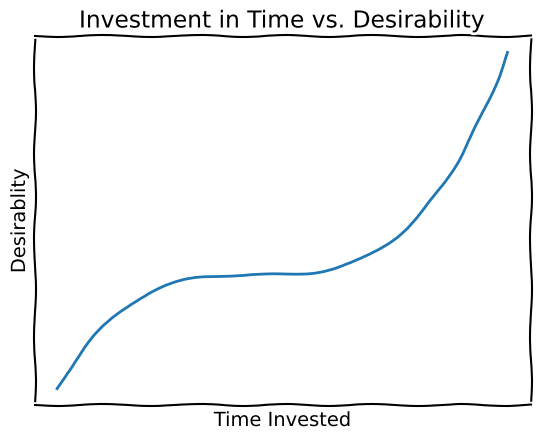

Python code for this plot:
import matplotlib.pyplot as plt
import numpy as np

with plt.xkcd():
    # Create data
    x = np.linspace(0, 9)
    y = (((x-4)/3)**3 + 2.37) * 10
    # Plot data
    plt.plot(x, y)
    # Add labels
    plt.xlabel('Time Invested')
    plt.ylabel('Desirablity')
    plt.xticks([])
    plt.yticks([])
    plt.title('Investment in Time vs. Desirability')

    plt.show()